Run: headless pygame with SDL's dummy video driver; simulated clock (each Clock.tick advances the game by its frame time, no real sleeping); random seed 0; keys injected as events and as key.get_pressed() state; no mouse input.
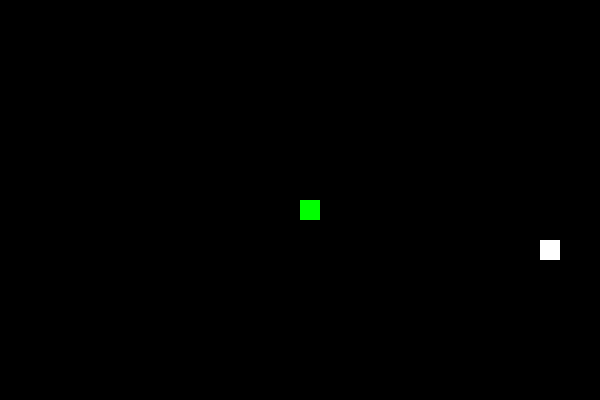
Frame 1 of 4 · flips 1–60 · no input
Frame 2 of 4 · flips 61–180 · tapped SPACE, RETURN · held RIGHT (→), D · screen unchanged from frame 1, image omitted
Frame 3 of 4 · flips 181–300 · held DOWN (↓), S · screen unchanged from frame 2, image omitted
Frame 4 of 4 · flips 301–420 · held LEFT (←), A, UP (↑), W · screen unchanged from frame 3, image omitted

The pygame program that drew these frames:

import pygame
import random

# Constants
CELL_SIZE = 20
GRID_WIDTH = 30
GRID_HEIGHT = 20

# Initialize pygame
pygame.init()

# Set up the display
screen = pygame.display.set_mode((GRID_WIDTH * CELL_SIZE, GRID_HEIGHT * CELL_SIZE))
pygame.display.set_caption("Snake")

# Set up the clock
clock = pygame.time.Clock()

# Set up the colors
WHITE = (255, 255, 255)
BLACK = (0, 0, 0)
GREEN = (0, 255, 0)
RED = (255, 0, 0)

# Set up the direction constants
UP = (0, -1)
DOWN = (0, 1)
LEFT = (-1, 0)
RIGHT = (1, 0)

# Set up the initial snake position and direction
snake_pos = [GRID_WIDTH // 2, GRID_HEIGHT // 2]
snake_dir = RIGHT

# Set up the initial food position
food_pos = [random.randint(0, GRID_WIDTH - 1), random.randint(0, GRID_HEIGHT - 1)]

# Set up the snake's body
snake_body = [snake_pos[:]]

# Set up the game loop
running = True
while running:
 # Handle events
    for event in pygame.event.get():
        if event.type == pygame.QUIT:
            running = False
        elif event.type == pygame.KEYDOWN:
            if event.key == pygame.K_UP and snake_dir != DOWN:
                snake_dir = UP
            elif event.key == pygame.K_DOWN and snake_dir != UP:
                snake_dir = DOWN
            elif event.key == pygame.K_LEFT and snake_dir != RIGHT:
                snake_dir = LEFT
            elif event.key == pygame.K_RIGHT and snake_dir != LEFT:
                snake_dir = RIGHT
    # Update the snake position
    snake_pos[0] += snake_dir[0]
    snake_pos[1] += snake_dir[1]

    # Check for collision with walls
    if snake_pos[0] < 0:
        snake_pos[0] = GRID_WIDTH - 1
    elif snake_pos[0] >= GRID_WIDTH:
        snake_pos[0] = 0
    if snake_pos[1] < 0:
        snake_pos[1] = GRID_HEIGHT - 1
    elif snake_pos[1] >= GRID_HEIGHT:
        snake_pos[1] = 0


    # Check for collision with snake's body
    if snake_pos in snake_body:
        running = False

    # Add the new position to the snake's body
    snake_body.append(snake_pos[:])

    # Check for collision with food
    if snake_pos == food_pos:
        # Generate a new food position
        food_pos = [random.randint(0, GRID_WIDTH - 1), random.randint(0, GRID_HEIGHT - 1)]
    else:
        # Remove the snake's tail
        del snake_body[0]

    # Draw the screen
    screen.fill(BLACK)

    # Draw the snake
    for pos in snake_body:
        pygame.draw.rect(screen, GREEN, (pos[0] * CELL_SIZE, pos[1] * CELL_SIZE, CELL_SIZE, CELL_SIZE))

    # Draw the food
    pygame.draw.rect(screen, WHITE, (food_pos[0] * CELL_SIZE, food_pos[1] * CELL_SIZE, CELL_SIZE, CELL_SIZE))

    # Update the display
    pygame.display.update()

    # Delay to get the desired frame rate
    clock.tick(10)

# Quit pygame
pygame.quit()
